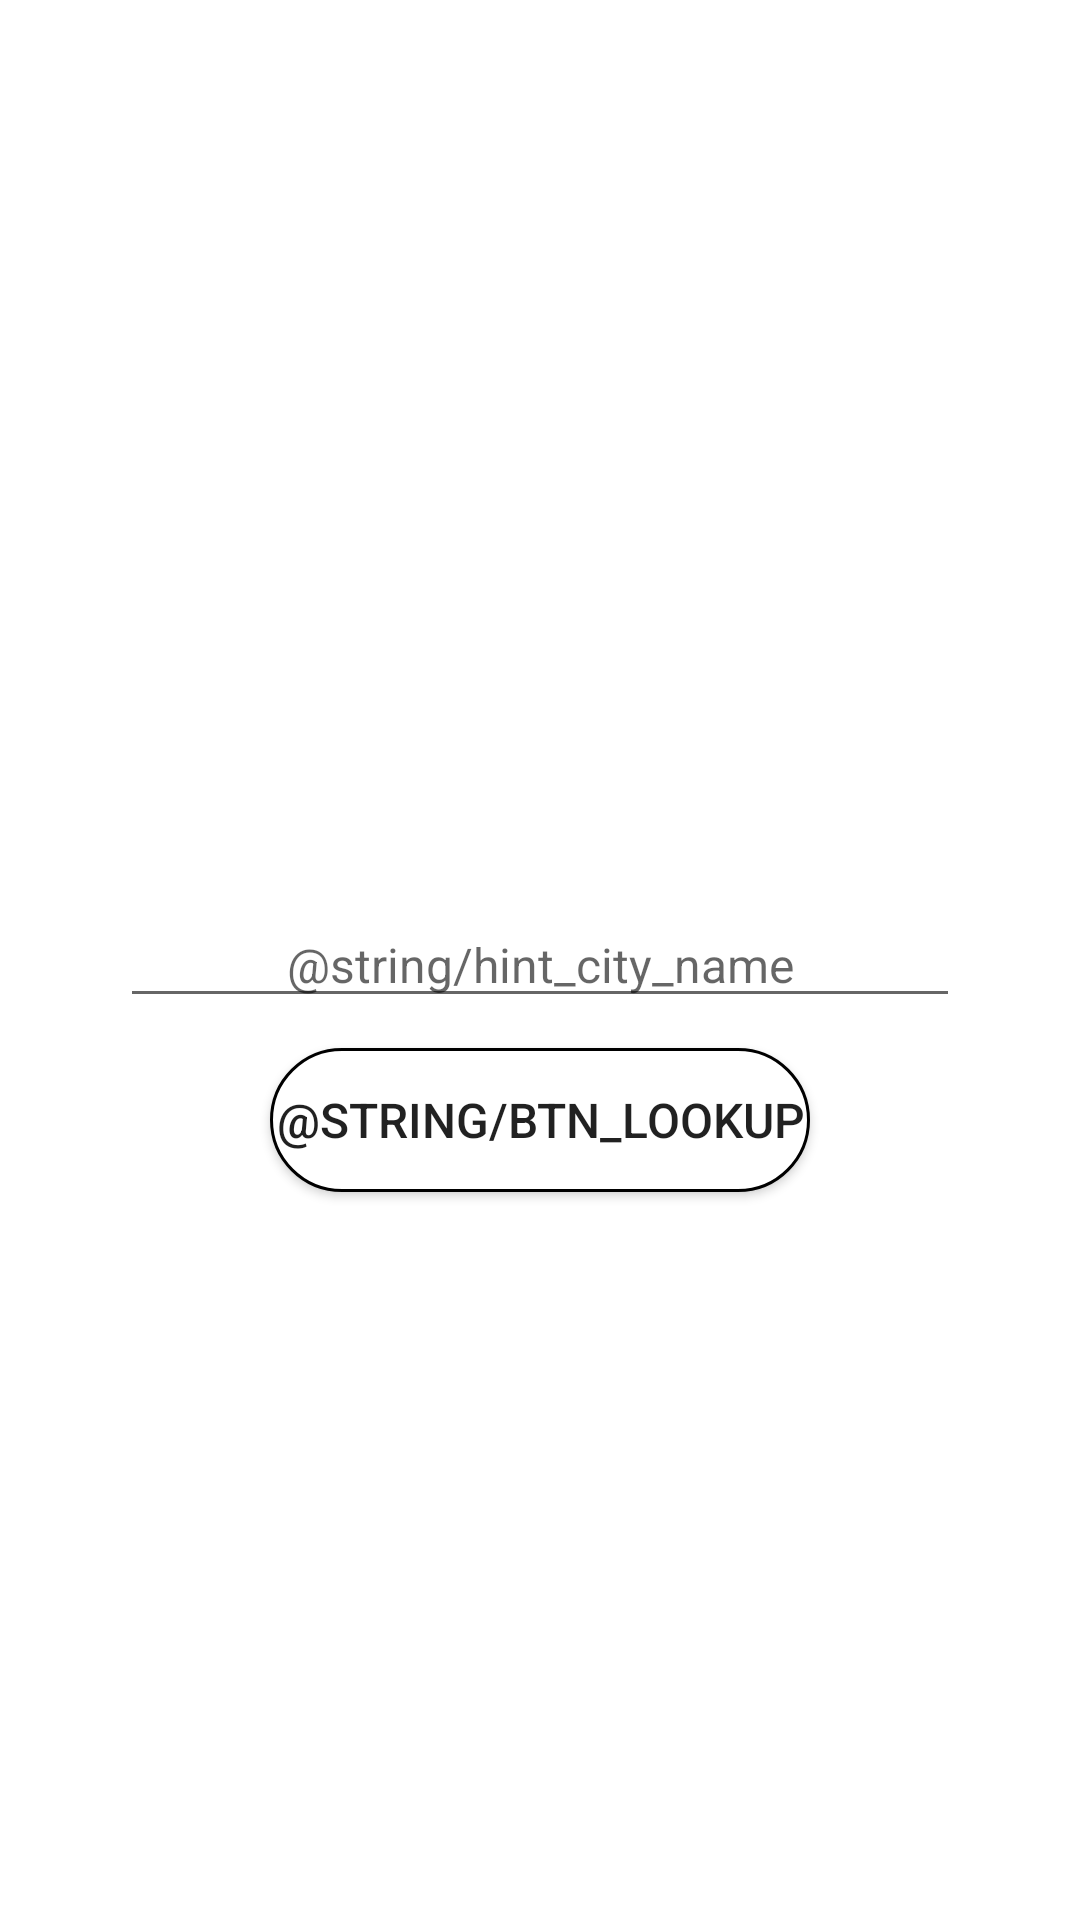

Here is an Android app screen rendered from its layout file. Give the layout XML and the strings, colors and styles it references.
<!-- AndroidManifest.xml: application theme Theme.WeatherLookUp -->
<!-- res/layout/fragment_city_lookup.xml -->
<?xml version="1.0" encoding="utf-8"?>
<androidx.constraintlayout.widget.ConstraintLayout xmlns:android="http://schemas.android.com/apk/res/android"
    xmlns:app="http://schemas.android.com/apk/res-auto"
    xmlns:tools="http://schemas.android.com/tools"
    android:layout_width="match_parent"
    android:layout_height="match_parent"
    android:padding="@dimen/city_lookup_parent_padding"
    tools:context=".view.fragments.CityLookupFragment">

    <androidx.appcompat.widget.AppCompatButton
        android:id="@+id/btn_lookup"
        android:layout_width="match_parent"
        android:layout_height="wrap_content"
        android:layout_marginLeft="@dimen/btn_lookup_marginLeft"
        android:layout_marginTop="@dimen/btn_lookup_margintop"
        android:layout_marginRight="@dimen/btn_lookup_marginRight"
        android:background="@drawable/btn_lookup_background"
        android:text="@string/btn_lookup"
        android:textSize="@dimen/btn_lookup_textSize"
        app:layout_constraintEnd_toEndOf="parent"
        app:layout_constraintStart_toStartOf="parent"
        app:layout_constraintTop_toBottomOf="@+id/edt_city" />

    <androidx.appcompat.widget.AppCompatEditText
        android:id="@+id/edt_city"
        android:layout_width="match_parent"
        android:layout_height="wrap_content"
        android:gravity="center"
        android:hint="@string/hint_city_name"
        android:textSize="@dimen/edt_city_textsize"
        app:layout_constraintBottom_toBottomOf="parent"
        app:layout_constraintLeft_toLeftOf="parent"
        app:layout_constraintRight_toRightOf="parent"
        app:layout_constraintTop_toTopOf="parent" />

</androidx.constraintlayout.widget.ConstraintLayout>
<!-- resources referenced by this layout -->
<resources>
  <dimen name="btn_lookup_marginLeft">50dp</dimen>
  <dimen name="btn_lookup_marginRight">50dp</dimen>
  <dimen name="btn_lookup_margintop">10dp</dimen>
  <dimen name="btn_lookup_textSize">16dp</dimen>
  <dimen name="city_lookup_parent_padding">40dp</dimen>
  <dimen name="edt_city_textsize">16dp</dimen>
  <!-- drawable btn_lookup_background (drawable) -->
  <shape xmlns:android="http://schemas.android.com/apk/res/android"
      android:shape="rectangle">
      <corners android:radius="45dp" />
      <solid android:color="@android:color/white" />
      <stroke
          android:width="1dp"
          android:color="@color/black" />
  </shape>
  <style name="Theme.WeatherLookUp" parent="Theme.MaterialComponents.DayNight.DarkActionBar">
          
          <item name="colorPrimary">@color/colorPrimary</item>
          <item name="colorPrimaryVariant">@color/colorPrimaryDark</item>
          <item name="colorOnPrimary">@color/white</item>
          
          <item name="colorSecondary">@color/colorAccent</item>
          <item name="colorOnSecondary">@color/black</item>
          
          <item name="android:statusBarColor" tools:targetApi="l">?attr/colorPrimaryVariant</item>
          
      </style>
  <color name="black">#FF000000</color>
  <color name="colorPrimary">#4267B2</color>
  <color name="colorPrimaryDark">#1768AC</color>
  <color name="white">#FFFFFFFF</color>
  <color name="colorAccent">#03DAC5</color>
</resources>
